Image classification data set "Dataset" (arsalannkhann/Brain-Tumor-Detection on GitHub). Class labels (4): glioma, meningioma, no tumor, pituitary tumor.

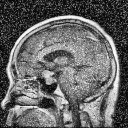
Label: pituitary tumor

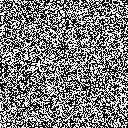
Label: pituitary tumor

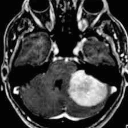
Label: meningioma

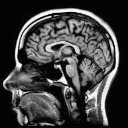
Label: no tumor

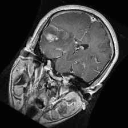
Label: glioma

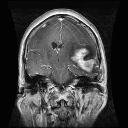
Label: glioma
